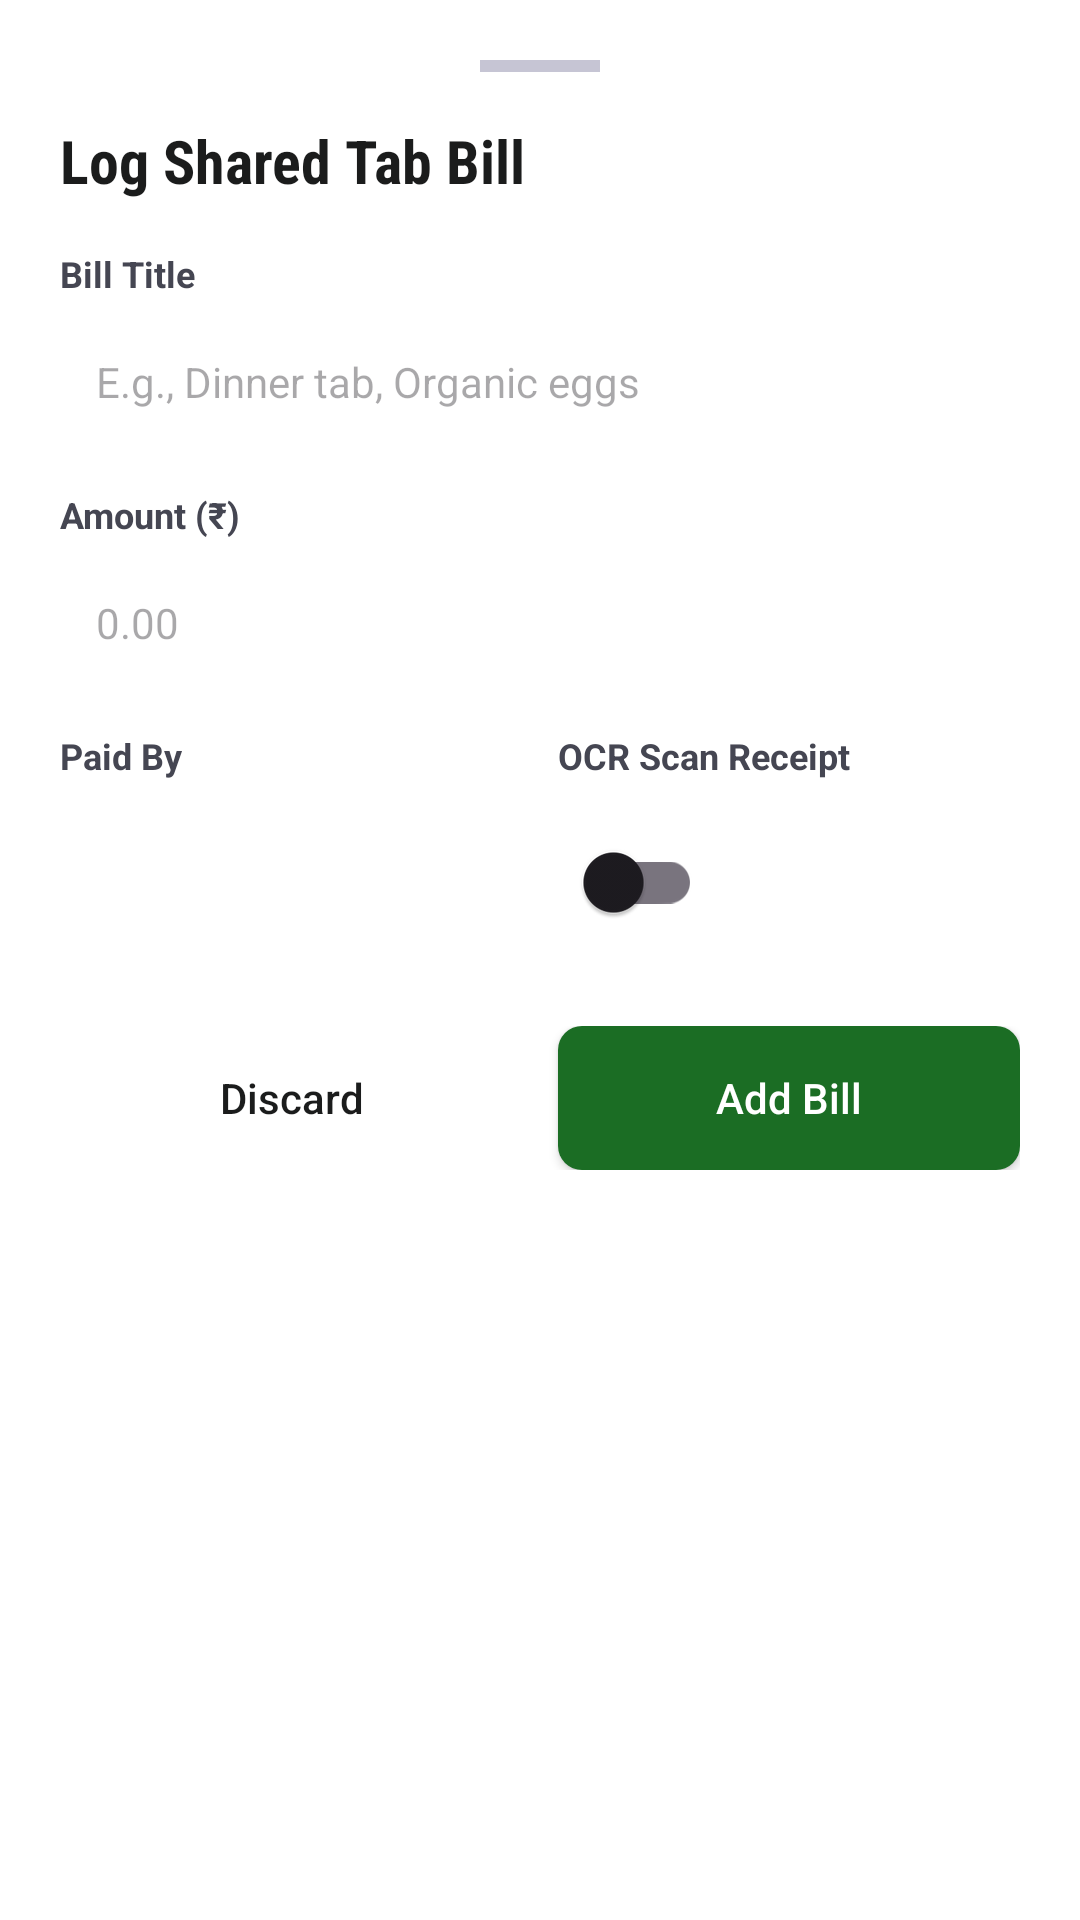

Android layout source for this screen:
<!-- AndroidManifest.xml: application theme Theme.SpendBitePro -->
<!-- res/layout/dialog_add_ledger_item.xml -->
<?xml version="1.0" encoding="utf-8"?>
<LinearLayout xmlns:android="http://schemas.android.com/apk/res/android"
    xmlns:app="http://schemas.android.com/apk/res-auto"
    android:layout_width="match_parent"
    android:layout_height="wrap_content"
    android:background="@color/white"
    android:orientation="vertical"
    android:padding="20dp">

    
    <View
        android:layout_width="40dp"
        android:layout_height="4dp"
        android:layout_gravity="center_horizontal"
        android:layout_marginBottom="16dp"
        android:background="@color/text_zinc_300" />

    <TextView
        android:layout_width="wrap_content"
        android:layout_height="wrap_content"
        android:fontFamily="sans-serif-condensed"
        android:text="Log Shared Tab Bill"
        android:textColor="@color/text_zinc_900"
        android:textSize="20sp"
        android:textStyle="bold" />

    
    <TextView
        android:layout_width="wrap_content"
        android:layout_height="wrap_content"
        android:layout_marginTop="16dp"
        android:text="Bill Title"
        android:textColor="@color/text_zinc_500"
        android:textSize="12sp"
        android:textStyle="bold" />

    <EditText
        android:id="@+id/et_ledger_dialog_title"
        android:layout_width="match_parent"
        android:layout_height="48dp"
        android:layout_marginTop="4dp"
        android:background="@drawable/button_outline_bg"
        android:hint="E.g., Dinner tab, Organic eggs"
        android:inputType="text"
        android:paddingHorizontal="12dp"
        android:textColor="@color/text_zinc_900"
        android:textSize="14sp" />

    
    <TextView
        android:layout_width="wrap_content"
        android:layout_height="wrap_content"
        android:layout_marginTop="12dp"
        android:text="Amount (₹)"
        android:textColor="@color/text_zinc_500"
        android:textSize="12sp"
        android:textStyle="bold" />

    <EditText
        android:id="@+id/et_ledger_dialog_amount"
        android:layout_width="match_parent"
        android:layout_height="48dp"
        android:layout_marginTop="4dp"
        android:background="@drawable/button_outline_bg"
        android:hint="0.00"
        android:inputType="numberDecimal"
        android:paddingHorizontal="12dp"
        android:textColor="@color/text_zinc_900"
        android:textSize="14sp" />

    
    <LinearLayout
        android:layout_width="match_parent"
        android:layout_height="wrap_content"
        android:layout_marginTop="12dp"
        android:orientation="horizontal">

        <LinearLayout
            android:layout_width="0dp"
            android:layout_height="wrap_content"
            android:layout_marginEnd="6dp"
            android:layout_weight="1"
            android:orientation="vertical">

            <TextView
                android:layout_width="wrap_content"
                android:layout_height="wrap_content"
                android:text="Paid By"
                android:textColor="@color/text_zinc_500"
                android:textSize="12sp"
                android:textStyle="bold" />

            <Spinner
                android:id="@+id/sp_ledger_dialog_payer"
                android:layout_width="match_parent"
                android:layout_height="48dp"
                android:layout_marginTop="4dp"
                android:background="@drawable/button_outline_bg"
                android:padding="8dp" />
        </LinearLayout>

        <LinearLayout
            android:layout_width="0dp"
            android:layout_height="wrap_content"
            android:layout_marginStart="6dp"
            android:layout_weight="1"
            android:gravity="center_vertical"
            android:orientation="vertical">

            <TextView
                android:layout_width="wrap_content"
                android:layout_height="wrap_content"
                android:text="OCR Scan Receipt"
                android:textColor="@color/text_zinc_500"
                android:textSize="12sp"
                android:textStyle="bold" />

            <androidx.appcompat.widget.SwitchCompat
                android:id="@+id/switch_ledger_dialog_receipt"
                android:layout_width="wrap_content"
                android:layout_height="wrap_content"
                android:layout_marginTop="10dp" />
        </LinearLayout>
    </LinearLayout>

    
    <LinearLayout
        android:layout_width="match_parent"
        android:layout_height="wrap_content"
        android:layout_marginTop="24dp"
        android:orientation="horizontal">

        <Button
            android:id="@+id/btn_ledger_dialog_cancel"
            android:layout_width="0dp"
            android:layout_height="48dp"
            android:layout_marginEnd="6dp"
            android:layout_weight="1"
            android:background="@drawable/button_outline_bg"
            android:text="Discard"
            android:textAllCaps="false"
            android:textColor="@color/text_zinc_900"
            app:backgroundTint="@null" />

        <Button
            android:id="@+id/btn_ledger_dialog_save"
            android:layout_width="0dp"
            android:layout_height="48dp"
            android:layout_marginStart="6dp"
            android:layout_weight="1"
            android:background="@drawable/button_emerald_bg"
            android:text="Add Bill"
            android:textAllCaps="false"
            android:textColor="@color/white"
            app:backgroundTint="@null" />
    </LinearLayout>

</LinearLayout>
<!-- resources referenced by this layout -->
<resources>
  <color name="text_zinc_300">#c6c5d4</color>
  <color name="text_zinc_500">#454652</color>
  <color name="text_zinc_900">#1b1c1c</color>
  <color name="white">#FFFFFFFF</color>
  <!-- drawable button_emerald_bg (drawable) -->
  <?xml version="1.0" encoding="utf-8"?>
  <shape xmlns:android="http://schemas.android.com/apk/res/android"
      android:shape="rectangle">
      <solid android:color="@color/emerald_success" />
      <corners android:radius="8dp" />
  </shape>
  <style name="Theme.SpendBitePro" parent="Base.Theme.SpendBitePro" />
  <color name="emerald_success">#1b6d24</color>
  <style name="Base.Theme.SpendBitePro" parent="Theme.Material3.DayNight.NoActionBar">
          
          
      </style>
</resources>
